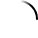
t = 0.00 s
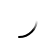
t = 0.23 s
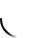
t = 0.45 s
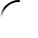
t = 0.68 s

The animated SVG that drew these frames (rendered in a browser with its animation timeline set to each time). Animation: 2 SMIL elements (animateTransform=2); one cycle of 0.90 s, repeats indefinitely.

<svg xmlns="http://www.w3.org/2000/svg" width="38" height="38"><defs><linearGradient id="a" x1="8.042%" x2="65.682%" y1="0%" y2="23.865%"><stop offset="0%" stop-color="currentColor" stop-opacity="0"/><stop offset="63.146%" stop-color="currentColor" stop-opacity=".631"/><stop offset="100%" stop-color="currentColor"/></linearGradient></defs><g fill="none" fill-rule="evenodd" transform="translate(1 1)"><path stroke="url(#a)" stroke-width="2" d="M36 18c0-9.94-8.06-18-18-18"><animateTransform attributeName="transform" dur="0.9s" from="0 18 18" repeatCount="indefinite" to="360 18 18" type="rotate"/></path><circle cx="36" cy="18" r="1" fill="currentColor"><animateTransform attributeName="transform" dur="0.9s" from="0 18 18" repeatCount="indefinite" to="360 18 18" type="rotate"/></circle></g></svg>
